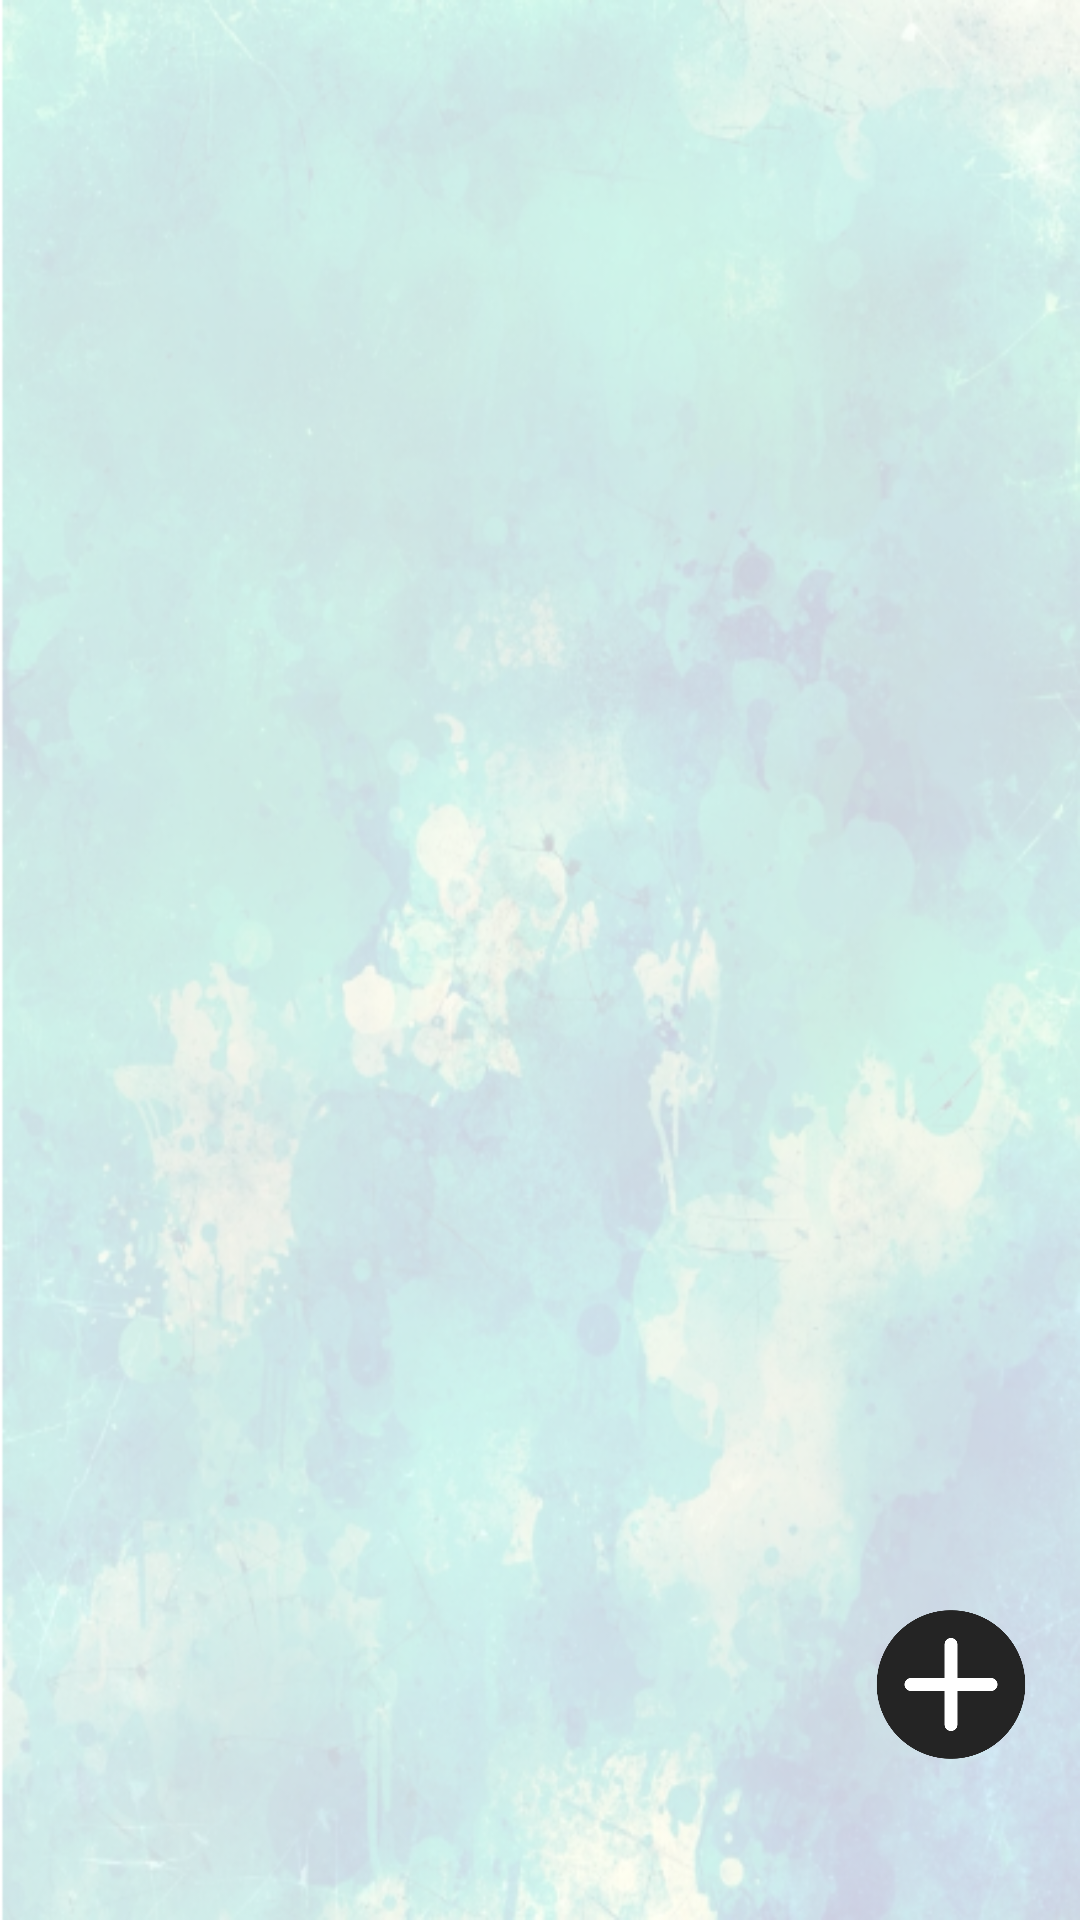

Produce the Android XML layout that renders to this screen, including the resource entries it uses.
<!-- AndroidManifest.xml: application theme Theme.MyApplication -->
<!-- res/layout/fragment_rewardview.xml -->
<?xml version="1.0" encoding="utf-8"?>
<androidx.constraintlayout.widget.ConstraintLayout xmlns:android="http://schemas.android.com/apk/res/android"
    android:layout_width="match_parent"
    android:layout_height="match_parent"
    xmlns:app="http://schemas.android.com/apk/res-auto">

    <androidx.recyclerview.widget.RecyclerView
        android:id="@+id/recycle_view_rewards"
        android:layout_width="0dp"
        android:layout_height="0dp"
        app:layout_constraintBottom_toBottomOf="parent"
        app:layout_constraintEnd_toEndOf="parent"
        app:layout_constraintStart_toStartOf="parent"
        app:layout_constraintTop_toTopOf="parent" />

    <ImageButton
        android:id="@+id/add_reward_button"
        android:layout_width="54dp"
        android:layout_height="59dp"
        android:layout_alignParentEnd="true"
        android:layout_alignParentBottom="true"
        android:layout_margin="16dp"
        android:background="@null"
        android:scaleType="fitCenter"
        android:src="@drawable/add_icon"
        app:layout_constraintBottom_toBottomOf="parent"
        app:layout_constraintEnd_toEndOf="parent"
        app:layout_constraintHorizontal_bias="1.0"
        app:layout_constraintStart_toStartOf="parent"
        app:layout_constraintTop_toTopOf="parent"
        app:layout_constraintVertical_bias="0.94" />
</androidx.constraintlayout.widget.ConstraintLayout>
<!-- resources referenced by this layout -->
<resources>
  <!-- drawable add_icon: png bitmap (drawable, 12467 bytes) -->
  <style name="Theme.MyApplication" parent="Theme.MaterialComponents.DayNight.DarkActionBar">
          
          <item name="colorPrimary">@color/purple_500</item>
          <item name="colorPrimaryVariant">@color/purple_700</item>
          <item name="colorOnPrimary">@color/white</item>
          
          <item name="colorSecondary">@color/teal_200</item>
          <item name="colorSecondaryVariant">@color/teal_700</item>
          <item name="colorOnSecondary">@color/black</item>
          
          <item name="android:statusBarColor">?attr/colorPrimaryVariant</item>
          
          <item name="android:windowBackground">@drawable/background</item>
      </style>
  <!-- drawable background: png bitmap (drawable, 444424 bytes) -->
  <!-- not gathered from this repository: default colours our renderer supplied (Android Studio template values) -->
  <color name="purple_500">#FF6200EE</color>
  <color name="purple_700">#FF3700B3</color>
  <color name="teal_200">#FF03DAC5</color>
  <color name="teal_700">#FF018786</color>
  <color name="black">#FF000000</color>
  <color name="white">#FFFFFFFF</color>
</resources>
